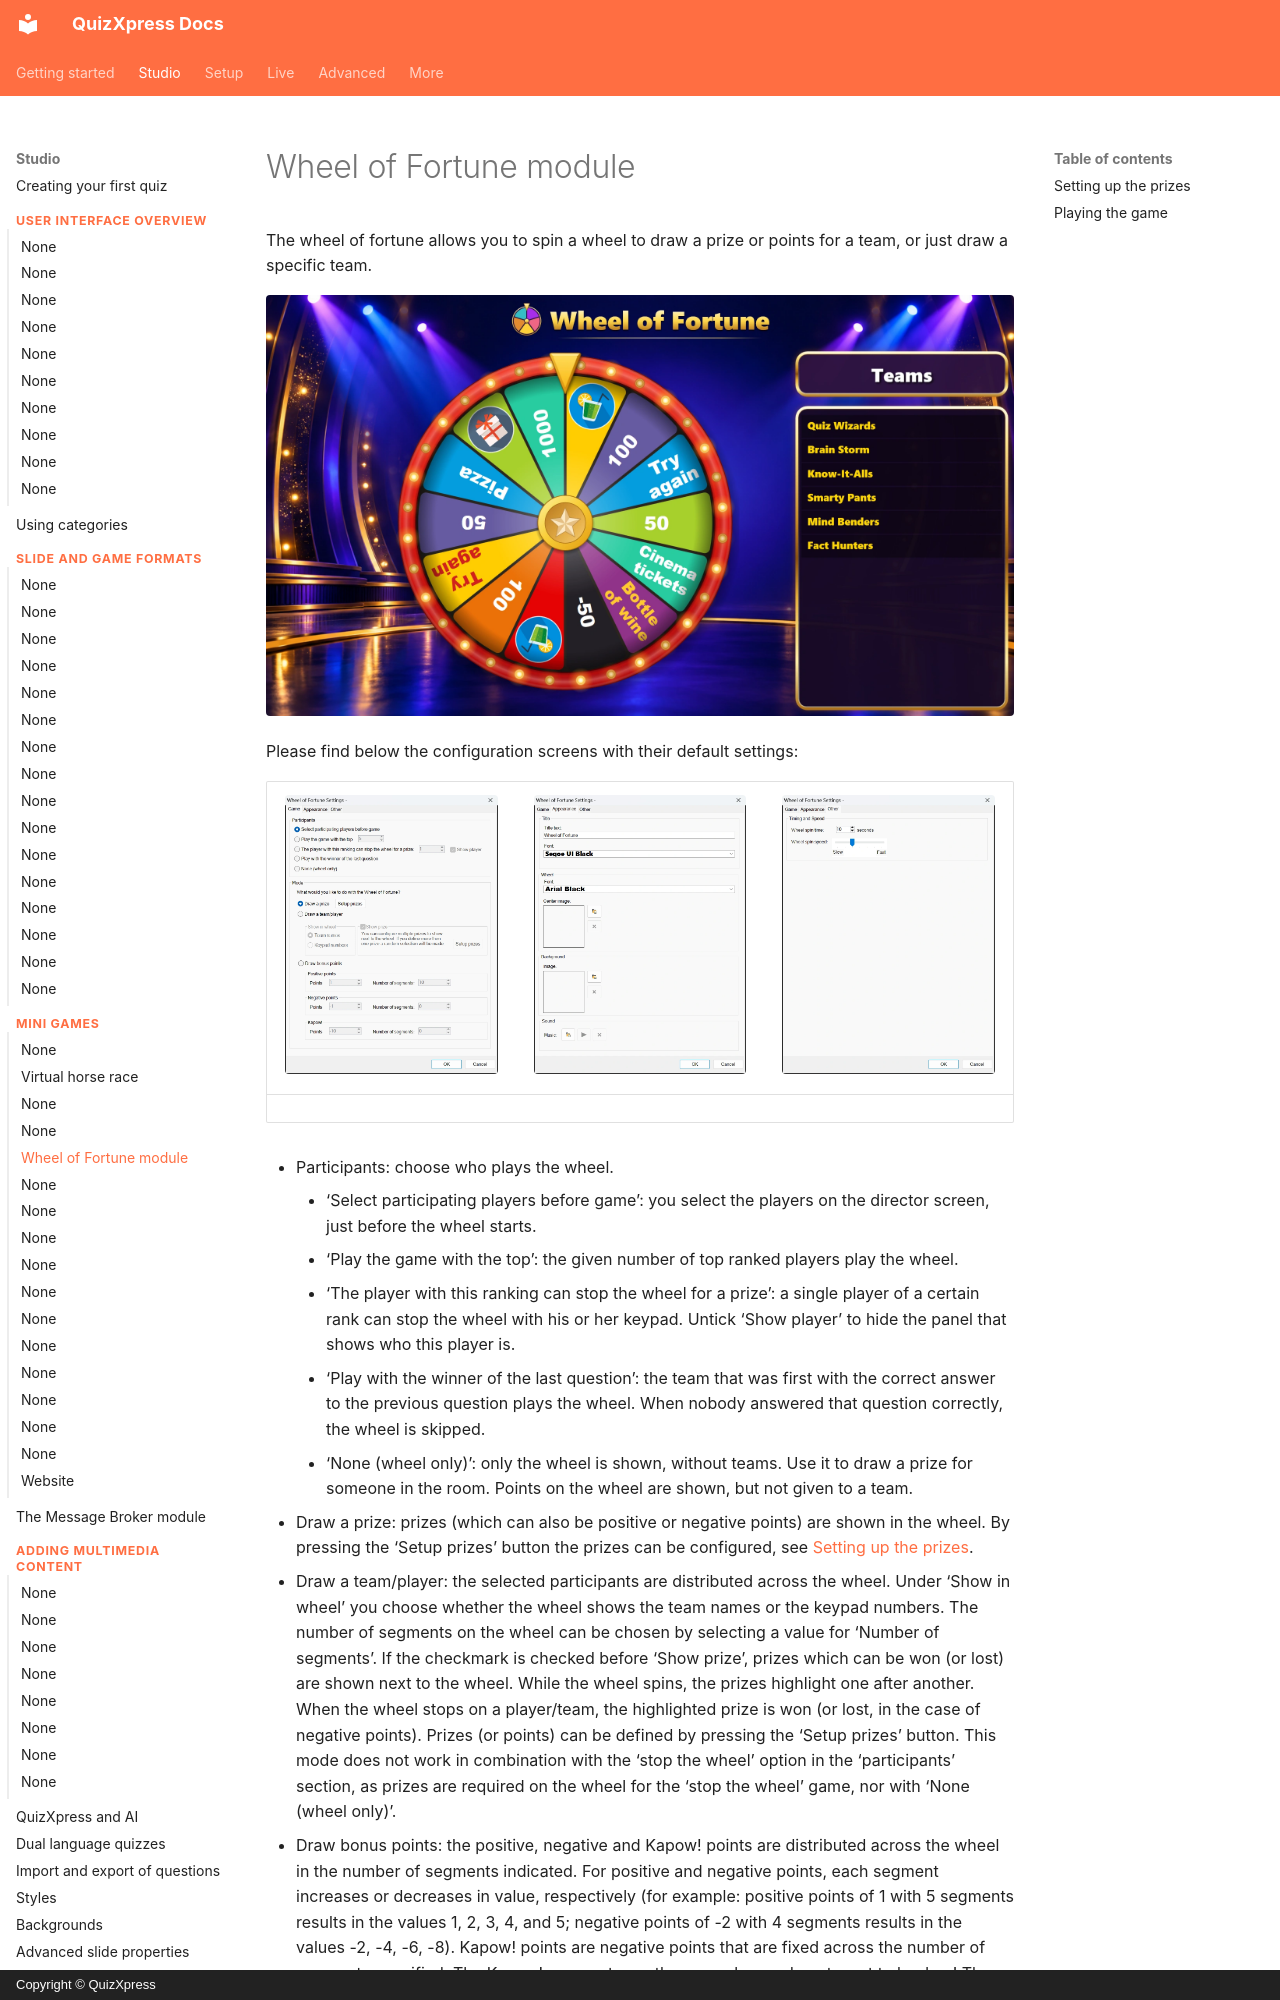

repository: gameshowcrew/quizxpress-docs · page: studio/mini-games/wheel-of-fortune-module/index.html · generator: mkdocs · copyright: Copyright © QuizXpress

# Wheel of Fortune module

The wheel of fortune allows you to spin a wheel to draw a prize or points for a team, or just draw a specific team.

![The Wheel of Fortune with prizes and points](../../assets/images/wheel-of-fortune-game.webp){ loading=lazy }

Please find below the configuration screens with their default settings:

| ![The ‘Game’ tab](../../assets/images/wheel-of-fortune-settings-game.webp){ width="240" loading=lazy } | ![The ‘Appearance’ tab](../../assets/images/wheel-of-fortune-settings-appearance.webp){ width="240" loading=lazy } | ![The ‘Other’ tab](../../assets/images/wheel-of-fortune-settings-other.webp){ width="240" loading=lazy } |
|---|---|---|

- Participants: choose who plays the wheel.

    - ‘Select participating players before game’: you select the players on the director screen, just before the wheel starts.
    - ‘Play the game with the top’: the given number of top ranked players play the wheel.
    - ‘The player with this ranking can stop the wheel for a prize’: a single player of a certain rank can stop the wheel with his or her keypad. Untick ‘Show player’ to hide the panel that shows who this player is.
    - ‘Play with the winner of the last question’: the team that was first with the correct answer to the previous question plays the wheel. When nobody answered that question correctly, the wheel is skipped.
    - ‘None (wheel only)’: only the wheel is shown, without teams. Use it to draw a prize for someone in the room. Points on the wheel are shown, but not given to a team.

- Draw a prize: prizes (which can also be positive or negative points) are shown in the wheel. By pressing the ‘Setup prizes’ button the prizes can be configured, see [Setting up the prizes](#setting-up-the-prizes).
